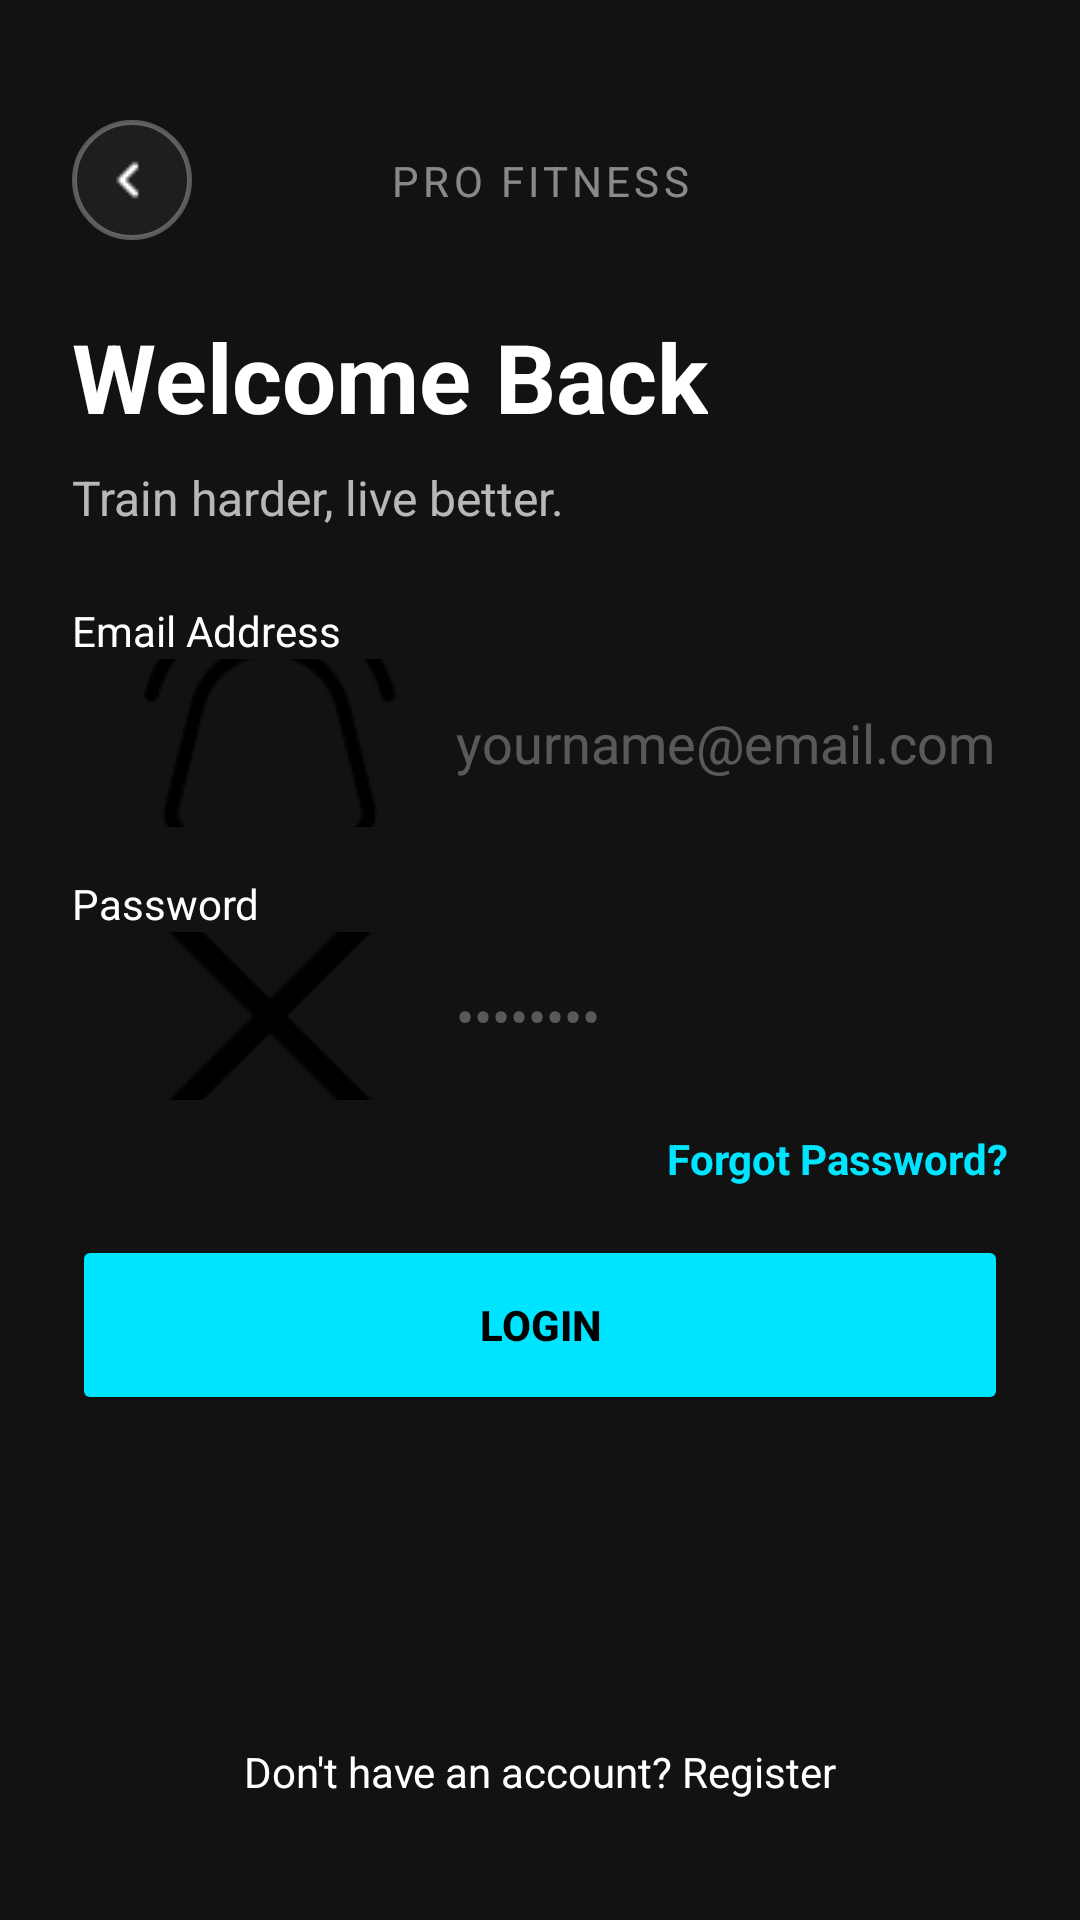

The Android layout XML behind this screen, and the referenced resources:
<!-- AndroidManifest.xml: application theme Theme.ProFitness -->
<!-- res/layout/content_login.xml -->
<?xml version="1.0" encoding="utf-8"?>
<androidx.constraintlayout.widget.ConstraintLayout
    xmlns:android="http://schemas.android.com/apk/res/android"
    xmlns:app="http://schemas.android.com/apk/res-auto"
    android:layout_width="match_parent"
    android:layout_height="match_parent"
    android:background="#121212"
    android:padding="24dp">

    <ImageButton
        android:id="@+id/btnBack"
        android:layout_width="40dp"
        android:layout_height="40dp"
        android:layout_marginTop="16dp"
        android:background="@drawable/circle_social_bg"
        android:src="@drawable/ic_back"
        app:layout_constraintStart_toStartOf="parent"
        app:layout_constraintTop_toTopOf="parent"
        app:tint="#FFFFFF" />

    <TextView
        android:id="@+id/tvBrandName"
        android:layout_width="wrap_content"
        android:layout_height="wrap_content"
        android:text="PRO FITNESS"
        android:textColor="#80FFFFFF"
        android:textSize="14sp"
        android:letterSpacing="0.1"
        app:layout_constraintBottom_toBottomOf="@+id/btnBack"
        app:layout_constraintEnd_toEndOf="parent"
        app:layout_constraintStart_toStartOf="parent"
        app:layout_constraintTop_toTopOf="@+id/btnBack" />

    <TextView
        android:id="@+id/tvTitle"
        android:layout_width="wrap_content"
        android:layout_height="wrap_content"
        android:layout_marginTop="24dp"
        android:text="Welcome Back"
        android:textColor="#FFFFFF"
        android:textSize="32sp"
        android:textStyle="bold"
        app:layout_constraintStart_toStartOf="parent"
        app:layout_constraintTop_toBottomOf="@+id/btnBack" />

    <TextView
        android:id="@+id/tvSubtitle"
        android:layout_width="wrap_content"
        android:layout_height="wrap_content"
        android:layout_marginTop="8dp"
        android:text="Train harder, live better."
        android:textColor="#B3FFFFFF"
        android:textSize="16sp"
        app:layout_constraintStart_toStartOf="parent"
        app:layout_constraintTop_toBottomOf="@+id/tvTitle" />

    <TextView
        android:id="@+id/lblEmail"
        android:layout_width="wrap_content"
        android:layout_height="wrap_content"
        android:layout_marginTop="24dp"
        android:text="Email Address"
        android:textColor="#FFFFFF"
        app:layout_constraintStart_toStartOf="parent"
        app:layout_constraintTop_toBottomOf="@+id/tvSubtitle" />

    <EditText
        android:id="@+id/etEmail"
        android:layout_width="0dp"
        android:layout_height="56dp"
        android:background="@drawable/input_field_bg"
        android:drawableStart="@drawable/ic_mail"
        android:drawablePadding="12dp"
        android:hint="yourname@email.com"
        android:inputType="textEmailAddress"
        android:paddingStart="16dp"
        android:textColor="#FFFFFF"
        android:textColorHint="#4DFFFFFF"
        app:layout_constraintEnd_toEndOf="parent"
        app:layout_constraintStart_toStartOf="parent"
        app:layout_constraintTop_toBottomOf="@+id/lblEmail" />

    <TextView
        android:id="@+id/lblPassword"
        android:layout_width="wrap_content"
        android:layout_height="wrap_content"
        android:layout_marginTop="16dp"
        android:text="Password"
        android:textColor="#FFFFFF"
        app:layout_constraintStart_toStartOf="parent"
        app:layout_constraintTop_toBottomOf="@+id/etEmail" />

    <EditText
        android:id="@+id/etPassword"
        android:layout_width="0dp"
        android:layout_height="56dp"
        android:background="@drawable/input_field_bg"
        android:drawableStart="@drawable/ic_lock"
        android:drawableEnd="@drawable/ic_eye"
        android:drawablePadding="12dp"
        android:hint="••••••••"
        android:inputType="textPassword"
        android:paddingStart="16dp"
        android:paddingEnd="16dp"
        android:textColor="#FFFFFF"
        android:textColorHint="#4DFFFFFF"
        app:layout_constraintEnd_toEndOf="parent"
        app:layout_constraintStart_toStartOf="parent"
        app:layout_constraintTop_toBottomOf="@+id/lblPassword" />

    <TextView
        android:id="@+id/tvForgotPassword"
        android:layout_width="wrap_content"
        android:layout_height="wrap_content"
        android:layout_marginTop="10dp"
        android:text="Forgot Password?"
        android:textColor="#00E5FF"
        android:textStyle="bold"
        app:layout_constraintEnd_toEndOf="parent"
        app:layout_constraintTop_toBottomOf="@+id/etPassword" />

    <Button
        android:id="@+id/btnLogin"
        android:layout_width="0dp"
        android:layout_height="60dp"
        android:layout_marginTop="16dp"
        android:backgroundTint="#00E5FF"
        android:text="Login"
        android:textColor="#000000"
        android:textStyle="bold"
        app:cornerRadius="30dp"
        app:layout_constraintEnd_toEndOf="parent"
        app:layout_constraintStart_toStartOf="parent"
        app:layout_constraintTop_toBottomOf="@+id/tvForgotPassword" />

    <TextView
        android:id="@+id/tvRegister"
        android:layout_width="wrap_content"
        android:layout_height="wrap_content"
        android:layout_marginBottom="16dp"
        android:text="Don't have an account? Register"
        android:textColor="#FFFFFF"
        app:layout_constraintBottom_toBottomOf="parent"
        app:layout_constraintEnd_toEndOf="parent"
        app:layout_constraintStart_toStartOf="parent" />

</androidx.constraintlayout.widget.ConstraintLayout>
<!-- resources referenced by this layout -->
<resources>
  <!-- drawable circle_social_bg (drawable) -->
  <?xml version="1.0" encoding="utf-8"?>
  <shape xmlns:android="http://schemas.android.com/apk/res/android">
      <solid android:color="#1E1E1E" />
  
      <corners android:radius="100dp" />
  
      <stroke
          android:width="1.5dp"
          android:color="#4DFFFFFF" />
  </shape>
  <!-- drawable ic_back: png bitmap (drawable, 184 bytes) -->
  <!-- drawable ic_lock (drawable) -->
  <?xml version="1.0" encoding="utf-8"?>
  <selector xmlns:android="http://schemas.android.com/apk/res/android">
      <item android:drawable="@drawable/ic_close" />
  </selector>
  <!-- drawable ic_mail (drawable) -->
  <?xml version="1.0" encoding="utf-8"?>
  <selector xmlns:android="http://schemas.android.com/apk/res/android">
      <item android:drawable="@drawable/ic_notification" />
  </selector>
  <style name="Theme.ProFitness" parent="android:Theme.Material.Light.NoActionBar" />
  <!-- drawable ic_close: png bitmap (drawable, 713 bytes) -->
  <!-- drawable ic_notification: png bitmap (drawable, 2015 bytes) -->
</resources>
